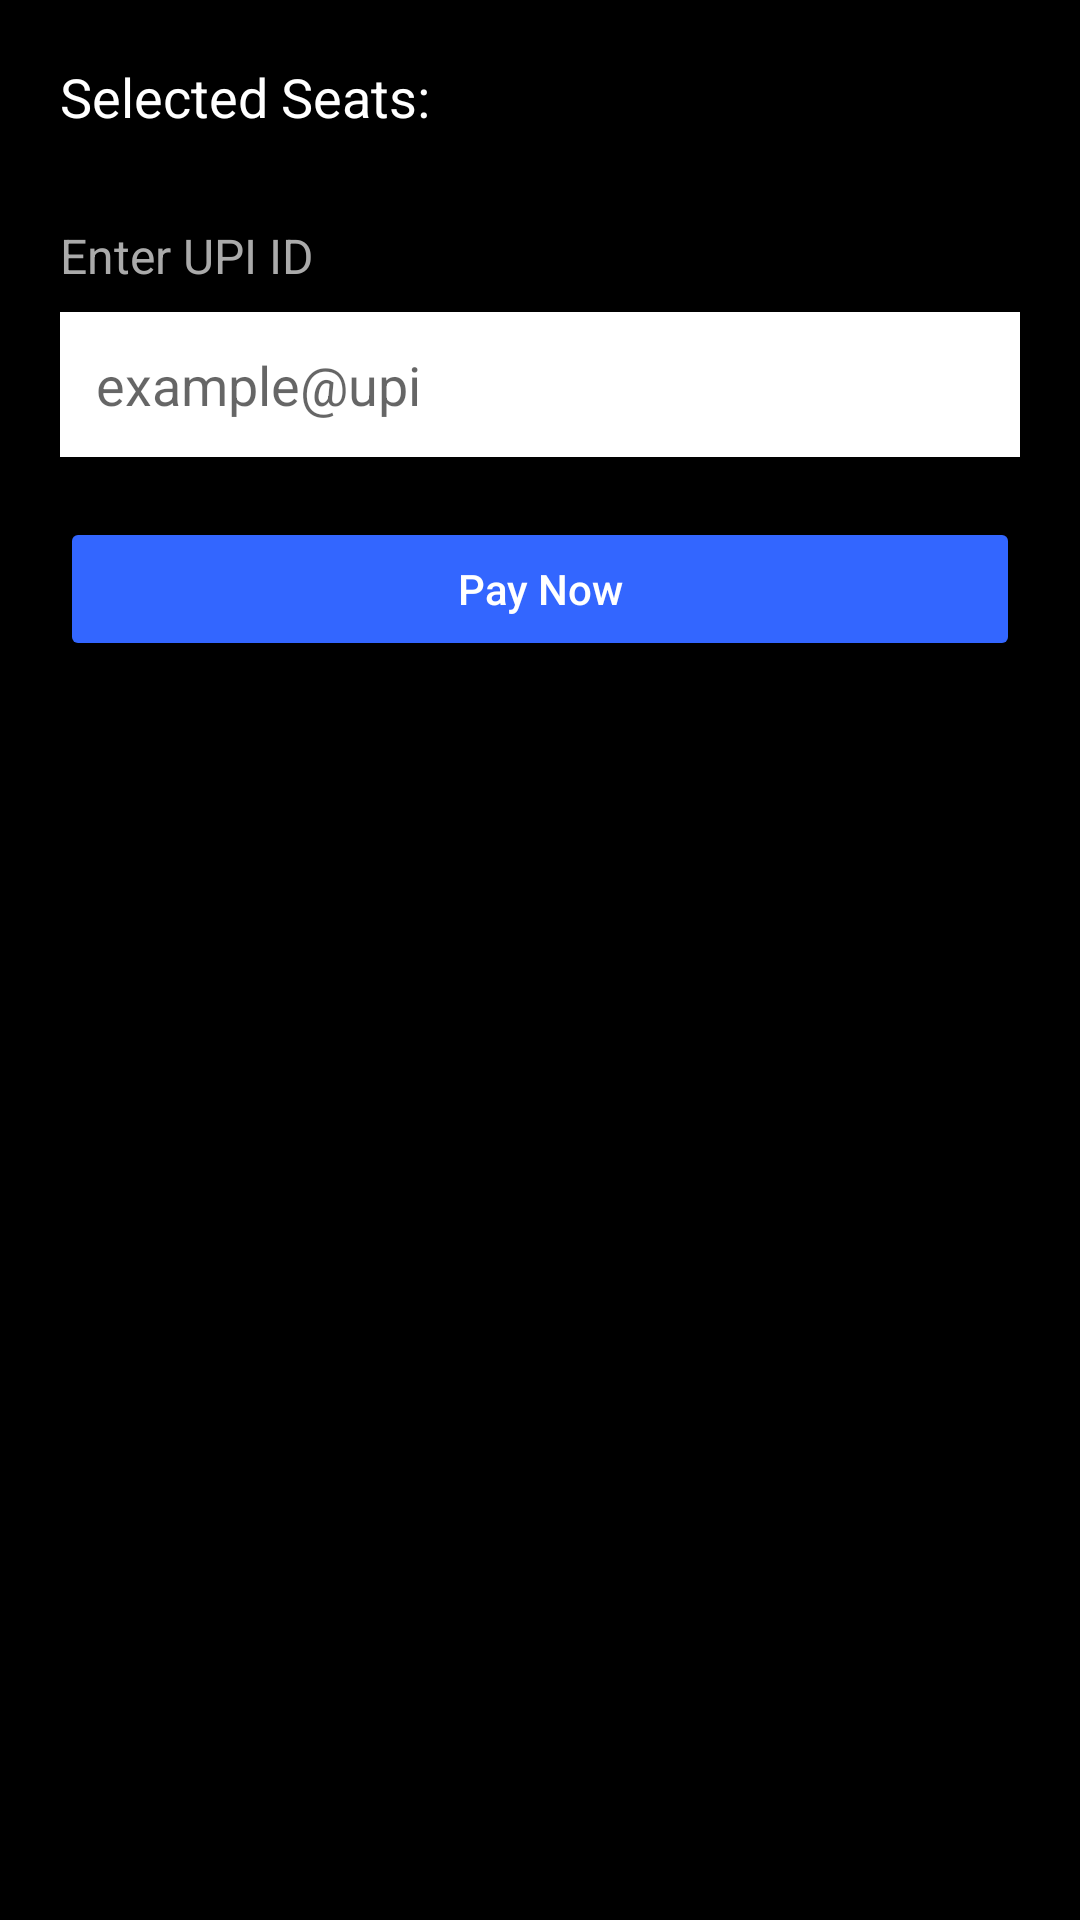

Reconstruct the res/layout file that produces this screen, plus the resources it refers to.
<!-- AndroidManifest.xml: activity theme Theme.Cinepedia -->
<!-- res/layout/activity_payment.xml -->
<?xml version="1.0" encoding="utf-8"?>
<ScrollView xmlns:android="http://schemas.android.com/apk/res/android"
    android:layout_width="match_parent"
    android:layout_height="match_parent"
    android:background="@android:color/black"
    android:padding="20dp">

    <LinearLayout
        android:layout_width="match_parent"
        android:layout_height="wrap_content"
        android:orientation="vertical">

        <TextView
            android:id="@+id/seatSummary"
            android:layout_width="match_parent"
            android:layout_height="wrap_content"
            android:text="Selected Seats:"
            android:textColor="#FFFFFF"
            android:textSize="18sp"
            android:layout_marginBottom="20dp" />

        <TextView
            android:layout_width="match_parent"
            android:layout_height="wrap_content"
            android:text="Enter UPI ID"
            android:textColor="#AAAAAA"
            android:textSize="16sp"
            android:layout_marginTop="10dp" />

        <EditText
            android:id="@+id/upiIdInput"
            android:layout_width="match_parent"
            android:layout_height="wrap_content"
            android:hint="example@upi"
            android:background="@android:color/white"
            android:padding="12dp"
            android:textColor="#000000"
            android:layout_marginTop="8dp"
            android:inputType="textEmailAddress" />

        <Button
            android:id="@+id/payNowBtn"
            android:layout_width="match_parent"
            android:layout_height="wrap_content"
            android:text="Pay Now"
            android:textAllCaps="false"
            android:layout_marginTop="20dp"
            android:backgroundTint="#3366FF"
            android:textColor="#FFFFFF" />
    </LinearLayout>
</ScrollView>
<!-- resources referenced by this layout -->
<resources>
  <style name="Theme.Cinepedia" parent="Theme.MaterialComponents.DayNight.NoActionBar">
          
          <item name="colorPrimary">@color/primary</item>
          <item name="colorPrimaryVariant">@color/primary_dark</item>
          <item name="colorOnPrimary">@color/white</item>
  
          
          <item name="colorSecondary">@color/accent</item>
          <item name="colorSecondaryVariant">@color/accent</item>
          <item name="colorOnSecondary">@color/white</item>
  
          
          <item name="android:statusBarColor">@android:color/transparent</item>
          <item name="android:windowLightStatusBar">false</item>
          <item name="android:navigationBarColor">@android:color/transparent</item>
          <item name="android:windowTranslucentNavigation">true</item>
  
          
          <item name="android:windowBackground">@color/background</item>
          <item name="android:textColorPrimary">@color/text_primary</item>
          <item name="android:textColorSecondary">@color/text_secondary</item>
  
          
          <item name="textInputStyle">@style/Widget.Cinepedia.TextInputLayout</item>
          <item name="materialButtonStyle">@style/Widget.Cinepedia.Button</item>
          <item name="materialCardViewStyle">@style/Widget.Cinepedia.CardView</item>
      </style>
  <color name="primary">#FF1A73E8</color>
  <color name="primary_dark">#FF1557B0</color>
  <color name="white">#FFFFFFFF</color>
  <color name="accent">#FF4285F4</color>
  <color name="background">#FF121212</color>
  <color name="text_primary">#FFFFFFFF</color>
  <color name="text_secondary">#B3FFFFFF</color>
  <style name="Widget.Cinepedia.TextInputLayout" parent="Widget.MaterialComponents.TextInputLayout.OutlinedBox">
          <item name="boxStrokeColor">@color/primary</item>
          <item name="boxStrokeWidth">1.5dp</item>
          <item name="boxCornerRadiusBottomEnd">16dp</item>
          <item name="boxCornerRadiusBottomStart">16dp</item>
          <item name="boxCornerRadiusTopEnd">16dp</item>
          <item name="boxCornerRadiusTopStart">16dp</item>
          <item name="hintTextColor">@color/primary</item>
          <item name="android:textColorHint">@color/text_secondary</item>
          <item name="hintTextAppearance">@style/TextAppearance.Cinepedia.InputHint</item>
          <item name="boxBackgroundColor">@color/input_background</item>
          <item name="errorTextColor">@color/error</item>
          <item name="errorIconTint">@color/error</item>
          <item name="startIconTint">@color/text_secondary</item>
      </style>
  <style name="Widget.Cinepedia.Button" parent="Widget.MaterialComponents.Button">
          <item name="android:textAllCaps">false</item>
          <item name="cornerRadius">16dp</item>
          <item name="android:paddingTop">16dp</item>
          <item name="android:paddingBottom">16dp</item>
          <item name="android:textColor">@color/white</item>
          <item name="backgroundTint">@color/primary</item>
          <item name="android:textSize">16sp</item>
          <item name="fontFamily">sans-serif-medium</item>
          <item name="elevation">8dp</item>
          <item name="rippleColor">@color/white</item>
      </style>
  <style name="Widget.Cinepedia.CardView" parent="Widget.MaterialComponents.CardView">
          <item name="cardElevation">12dp</item>
          <item name="cardCornerRadius">28dp</item>
          <item name="cardBackgroundColor">@color/surface</item>
          <item name="rippleColor">@color/accent</item>
          <item name="android:stateListAnimator">@null</item>
          <item name="contentPadding">16dp</item>
      </style>
  <style name="TextAppearance.Cinepedia.InputHint" parent="TextAppearance.MaterialComponents.Caption">
          <item name="android:textSize">14sp</item>
          <item name="fontFamily">sans-serif-medium</item>
          <item name="android:textColor">@color/text_secondary</item>
      </style>
  <color name="input_background">#1FFFFFFF</color>
  <color name="error">#FFE53935</color>
  <color name="surface">#FF2D2D2D</color>
</resources>
